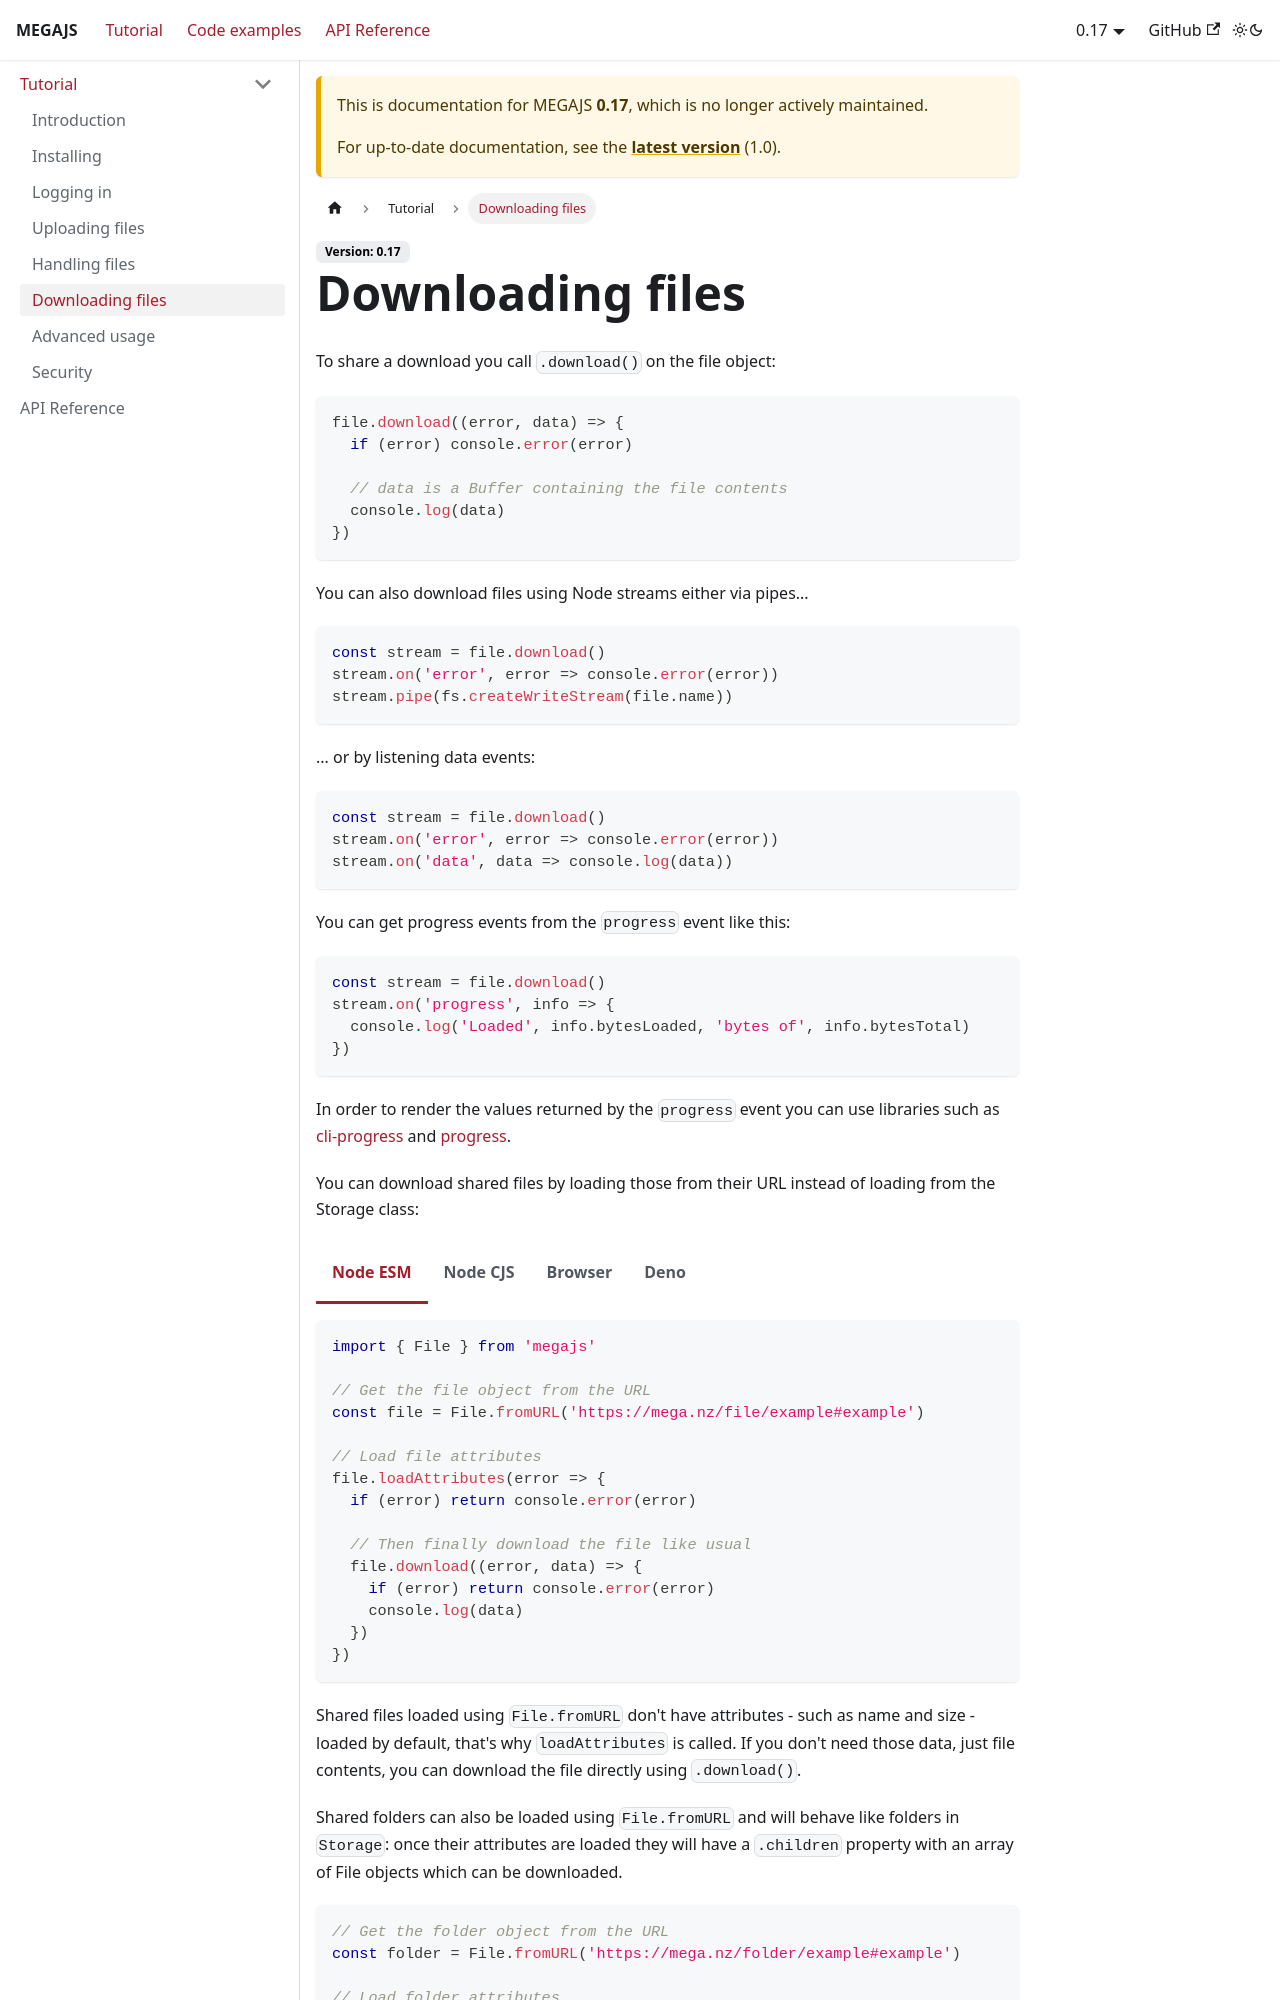

repository: qgustavor/megajs-docs · page: docs/0.17/tutorial/downloading.html · generator: docusaurus

---
sidebar_position: 6
---

# Downloading files

To share a download you call `.downloadBuffer()` or `.download()` on the file object:

```js
// Using promises
const data = await file.downloadBuffer()

// data is a Buffer containing the file contents
console.log(data)

// Using callbacks
file.downloadBuffer((error, data) => {
  if (error) console.error(error)
  console.log(data)
})
```

Like when uploading, you need to use the I/O functions provided by your JavaScript platform to save data to disk, like `fs.writeFile` and `Deno.writeFile`.

If you use `.download()` then you can also download files using Node.js streams either via pipes...

```js
const stream = file.download()
stream.on('error', error => console.error(error))
stream.pipe(fs.createWriteStream(file.name))
```

... or by listening data events ...

```js
const stream = file.download()
stream.on('error', error => console.error(error))
stream.on('data', data => console.log(data))
stream.on('end', () => console.log('finished'))
```

... or by using `for await` like [in this example](../examples/file-streaming):

```js
const stream = file.download()
try {
  for await (const data of stream) {
    console.log(data)
  }
  console.log('finished')
} catch (error) {
  console.error(error)
}
```

Those are useful when dealing with huge files as `.downloadBuffer()` stores the entire file in memory. In the other hand, because of that, `.download()` can't return a promise. Also, you can still use callbacks with `.download()` like in V0.

Despite `.download()` returning Node.js streams they still work in other platforms and you can it use with other libraries that work in browsers and expect Node.js streams as inputs, like the [streamsaver](https://www.npmjs.com/package/streamsaver) library. Other option is listening to the `data` and `end` events and pass data from those events to the I/O functions from your platform, like the `Deno.open` function.

You can get progress events from the `progress` event like this:

```js
const stream = file.download()
stream.on('progress', info => {
  console.log('Loaded', info.bytesLoaded, 'bytes of', info.bytesTotal)
})
```

In order to render the values returned by the `progress` event you have many options:

* For browsers you can use [the `<progress>` element](https://developer.mozilla.org/en-US/docs/Web/HTML/Element/progress) or libraries such as [progressbar.js](https://kimmobrunfeldt.github.io/progressbar.js/);
* For Node.js there are libraries such as [cli-progress](https://www.npmjs.com/package/cli-progress) and [progress](https://www.npmjs.com/package/progress);
* Other runtimes - like Deno and Bun - might support one or more of the above.

You can download shared files by loading those from their URL instead of loading from the Storage class:

```js node2deno-v1
import { File } from 'megajs'

// Get the file object from the URL
const file = File.fromURL('https://mega.nz/file/example#example')

// Load file attributes
await file.loadAttributes()

// Then finally download the file like usual
const data = await file.downloadBuffer()
console.log(data)
```

Shared files loaded using `File.fromURL` don't have attributes - such as name and size - loaded by default, that's why `loadAttributes` is called. If you don't need those attributes, just file contents, you can download the file directly using `.download()`:

```js
// Will download the data without having to load attributes
const data = await File.fromURL('https://mega.nz/file/example#example').downloadBuffer()
console.log(data)
```
